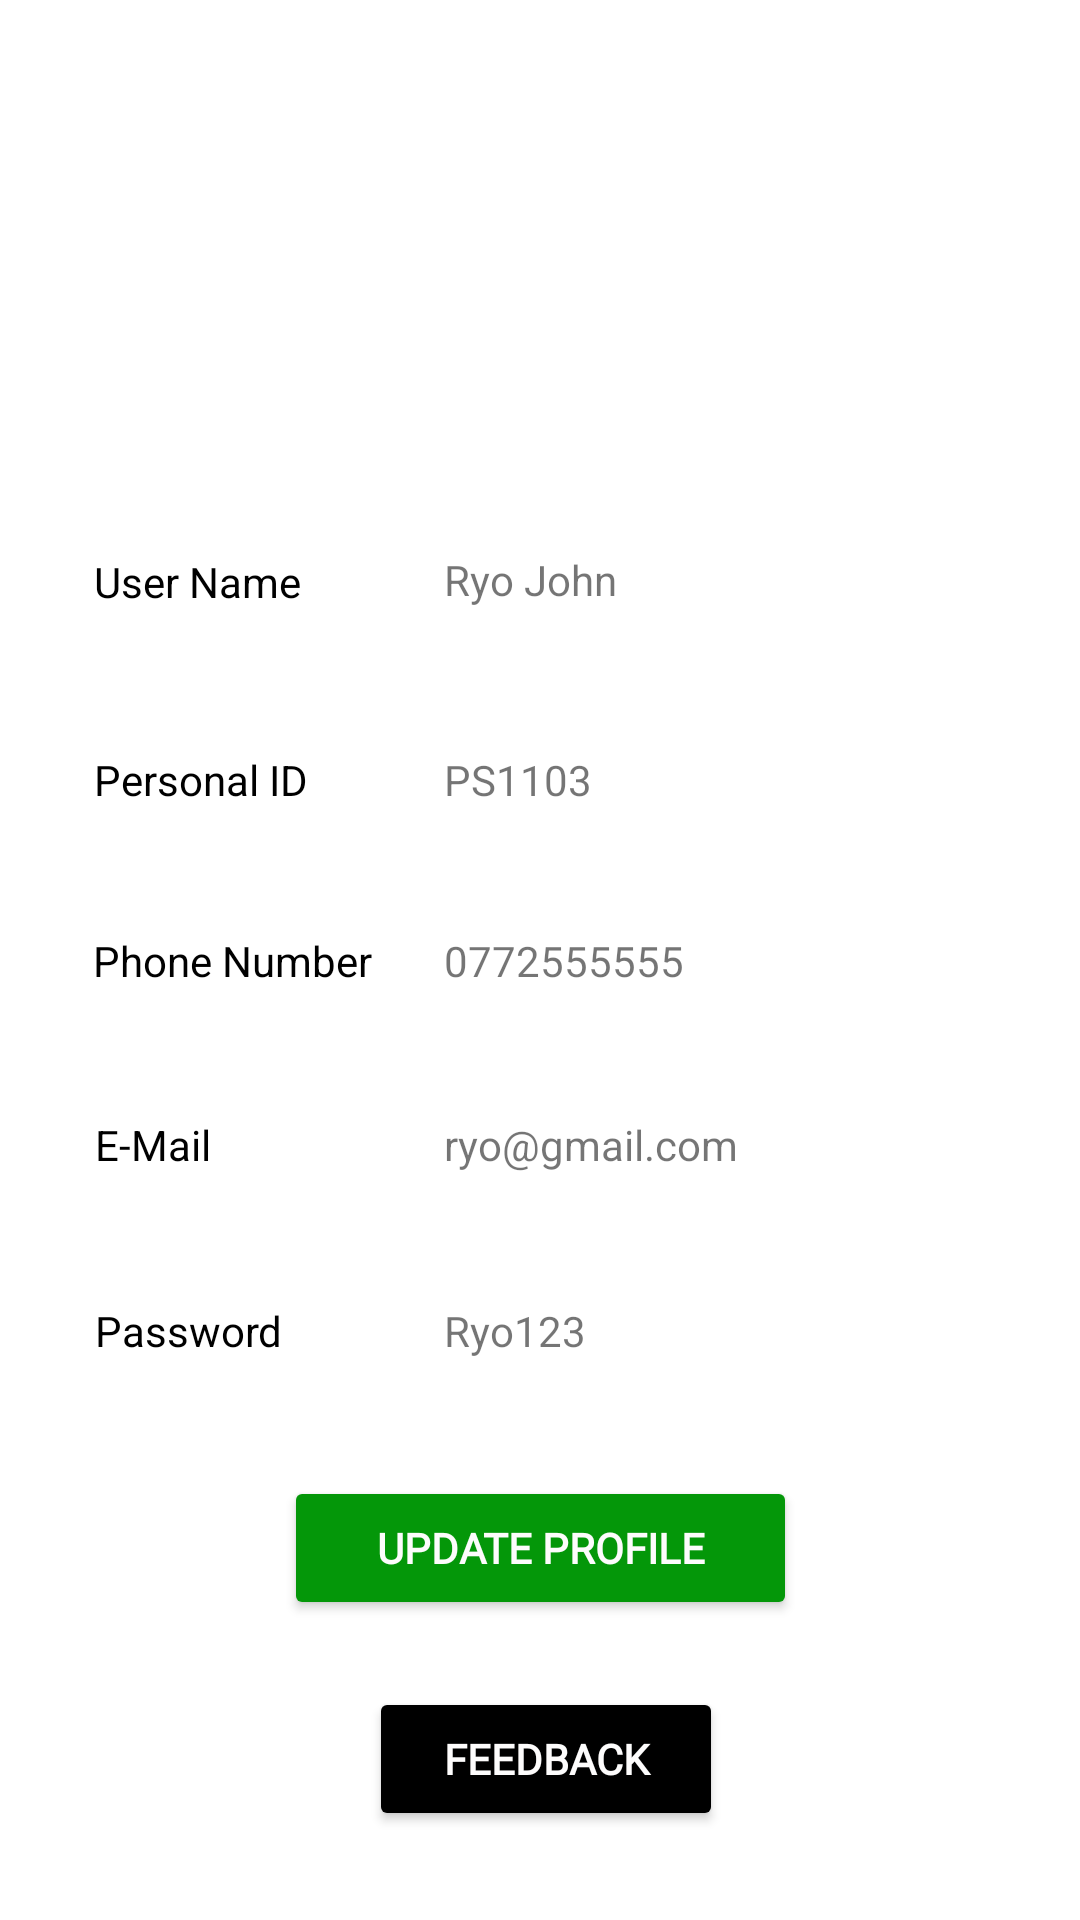

The Android layout XML behind this screen, and the referenced resources:
<!-- AndroidManifest.xml: application theme Theme.GoApp -->
<!-- res/layout/activity_go_view_profile.xml -->
<?xml version="1.0" encoding="utf-8"?>
<androidx.constraintlayout.widget.ConstraintLayout xmlns:android="http://schemas.android.com/apk/res/android"
    xmlns:app="http://schemas.android.com/apk/res-auto"
    xmlns:tools="http://schemas.android.com/tools"
    android:layout_width="match_parent"
    android:layout_height="match_parent"
    tools:context=".Go_ViewProfile">


    <TextView
        android:id="@+id/textView7"
        android:layout_width="wrap_content"
        android:layout_height="wrap_content"
        android:text="@string/personalid1"
        android:textColor="#000000"
        app:layout_constraintBottom_toBottomOf="parent"
        app:layout_constraintEnd_toEndOf="parent"
        app:layout_constraintHorizontal_bias="0.109"
        app:layout_constraintStart_toStartOf="parent"
        app:layout_constraintTop_toTopOf="parent"
        app:layout_constraintVertical_bias="0.403"
        tools:ignore="DuplicateIds" />

    <TextView
        android:id="@+id/textView3"
        android:layout_width="wrap_content"
        android:layout_height="wrap_content"
        android:text="@string/password1"
        android:textColor="#000000"
        app:layout_constraintBottom_toBottomOf="parent"
        app:layout_constraintEnd_toEndOf="parent"
        app:layout_constraintHorizontal_bias="0.106"
        app:layout_constraintStart_toStartOf="parent"
        app:layout_constraintTop_toTopOf="parent"
        app:layout_constraintVertical_bias="0.699"
        tools:ignore="DuplicateIds" />

    <TextView
        android:id="@+id/textView4"
        android:layout_width="wrap_content"
        android:layout_height="wrap_content"
        android:text="@string/phonenumber"
        android:textColor="#000000"
        app:layout_constraintBottom_toBottomOf="parent"
        app:layout_constraintEnd_toEndOf="parent"
        app:layout_constraintHorizontal_bias="0.116"
        app:layout_constraintStart_toStartOf="parent"
        app:layout_constraintTop_toTopOf="parent"
        tools:ignore="DuplicateIds" />

    <TextView
        android:id="@+id/textView6"
        android:layout_width="wrap_content"
        android:layout_height="wrap_content"
        android:text="@string/user_name"
        android:textColor="#000000"
        app:layout_constraintBottom_toBottomOf="parent"
        app:layout_constraintEnd_toEndOf="parent"
        app:layout_constraintHorizontal_bias="0.108"
        app:layout_constraintStart_toStartOf="parent"
        app:layout_constraintTop_toTopOf="parent"
        app:layout_constraintVertical_bias="0.297"
        tools:ignore="DuplicateIds" />

    <TextView
        android:id="@+id/textView5"
        android:layout_width="116dp"
        android:layout_height="19dp"

        android:text="@string/username3"
        app:layout_constraintBottom_toBottomOf="parent"
        app:layout_constraintEnd_toEndOf="parent"
        app:layout_constraintHorizontal_bias="0.606"
        app:layout_constraintStart_toStartOf="parent"
        app:layout_constraintTop_toTopOf="parent"
        app:layout_constraintVertical_bias="0.296" />

    <TextView
        android:id="@+id/textView8"
        android:layout_width="116dp"
        android:layout_height="19dp"

        android:text="@string/password3"
        app:layout_constraintBottom_toBottomOf="parent"
        app:layout_constraintEnd_toEndOf="parent"
        app:layout_constraintHorizontal_bias="0.606"
        app:layout_constraintStart_toStartOf="parent"
        app:layout_constraintTop_toTopOf="parent"
        app:layout_constraintVertical_bias="0.699"
        tools:text="@string/password3" />

    <Button
        android:id="@+id/button"
        android:layout_width="118dp"
        android:layout_height="48dp"
        android:backgroundTint="@color/black"
        android:fontFamily="@font/roboto_light"
        android:text="@string/feedback3"
        android:textAlignment="center"
        android:textAllCaps="false"
        android:textColor="#FDFCFC"
        android:textSize="14sp"
        android:textStyle="bold"
        app:cornerRadius="20dp"
        app:iconTint="#FFFFFF"
        app:layout_constraintBottom_toBottomOf="parent"
        app:layout_constraintEnd_toEndOf="parent"
        app:layout_constraintHorizontal_bias="0.508"
        app:layout_constraintStart_toStartOf="parent"
        app:layout_constraintTop_toTopOf="parent"
        app:layout_constraintVertical_bias="0.95"
        app:rippleColor="#000000"
        app:strokeColor="#000000"
        app:strokeWidth="2dp" />


    <Button
        android:id="@+id/button"
        android:layout_width="171dp"
        android:layout_height="48dp"
        android:backgroundTint="@color/green"
        android:fontFamily="@font/roboto_light"
        android:text="@string/updateprofile3"
        android:textAlignment="center"
        android:textAllCaps="false"
        android:textColor="#FDFCFC"
        android:textSize="14sp"
        android:textStyle="bold"
        app:cornerRadius="20dp"
        app:iconTint="#FFFFFF"
        app:layout_constraintBottom_toBottomOf="parent"
        app:layout_constraintEnd_toEndOf="parent"
        app:layout_constraintStart_toStartOf="parent"
        app:layout_constraintTop_toTopOf="parent"
        app:layout_constraintVertical_bias="0.831"
        app:rippleColor="@color/green"
        app:strokeColor="@color/green"
        app:strokeWidth="2dp"
        tools:ignore="DuplicateIds" />

    <TextView
        android:id="@+id/textView9"
        android:layout_width="116dp"
        android:layout_height="19dp"

        android:text="@string/personalid3"
        app:layout_constraintBottom_toBottomOf="parent"
        app:layout_constraintEnd_toEndOf="parent"
        app:layout_constraintHorizontal_bias="0.606"
        app:layout_constraintStart_toStartOf="parent"
        app:layout_constraintTop_toTopOf="parent"
        app:layout_constraintVertical_bias="0.403" />

    <TextView
        android:id="@+id/textView10"
        android:layout_width="116dp"
        android:layout_height="19dp"

        android:text="@string/email3"
        app:layout_constraintBottom_toBottomOf="parent"
        app:layout_constraintEnd_toEndOf="parent"
        app:layout_constraintHorizontal_bias="0.606"
        app:layout_constraintStart_toStartOf="parent"
        app:layout_constraintTop_toTopOf="parent"
        app:layout_constraintVertical_bias="0.599" />

    <TextView
        android:id="@+id/textView11"
        android:layout_width="116dp"
        android:layout_height="19dp"

        android:text="@string/phonenumber3"
        app:layout_constraintBottom_toBottomOf="parent"
        app:layout_constraintEnd_toEndOf="parent"
        app:layout_constraintHorizontal_bias="0.606"
        app:layout_constraintStart_toStartOf="parent"
        app:layout_constraintTop_toTopOf="parent" />

    <TextView
        android:id="@+id/textView6"
        android:layout_width="wrap_content"
        android:layout_height="wrap_content"
        android:text="@string/email"
        android:textColor="#000000"
        app:layout_constraintBottom_toBottomOf="parent"
        app:layout_constraintEnd_toEndOf="parent"
        app:layout_constraintHorizontal_bias="0.099"
        app:layout_constraintStart_toStartOf="parent"
        app:layout_constraintTop_toTopOf="parent"
        app:layout_constraintVertical_bias="0.599"
        tools:ignore="DuplicateIds" />

    <ImageView
        android:id="@+id/imageView12"
        android:layout_width="115dp"
        android:layout_height="120dp"
        app:layout_constraintBottom_toBottomOf="parent"
        app:layout_constraintEnd_toEndOf="parent"
        app:layout_constraintHorizontal_bias="0.503"
        app:layout_constraintStart_toStartOf="parent"
        app:layout_constraintTop_toTopOf="parent"
        app:layout_constraintVertical_bias="0.058"
        app:srcCompat="@drawable/im" />

</androidx.constraintlayout.widget.ConstraintLayout>
<!-- resources referenced by this layout -->
<resources>
  <color name="black">#FF000000</color>
  <color name="green">#049709</color>
  <string name="email">E-Mail</string>
  <string name="email3">ryo@gmail.com</string>
  <string name="feedback3">FEEDBACK</string>
  <string name="password1">Password</string>
  <string name="password3">Ryo123</string>
  <string name="personalid1">Personal ID</string>
  <string name="personalid3">PS1103</string>
  <string name="phonenumber">Phone Number</string>
  <string name="phonenumber3">0772555555</string>
  <string name="updateprofile3">UPDATE PROFILE</string>
  <string name="user_name">User Name</string>
  <string name="username3">Ryo John</string>
  <style name="Theme.GoApp" parent="Theme.MaterialComponents.DayNight.DarkActionBar">
          
          <item name="colorPrimary">@color/purple_500</item>
          <item name="colorPrimaryVariant">@color/purple_700</item>
          <item name="colorOnPrimary">@color/white</item>
          
          <item name="colorSecondary">@color/teal_200</item>
          <item name="colorSecondaryVariant">@color/teal_700</item>
          <item name="colorOnSecondary">@color/black</item>
          
          <item name="android:statusBarColor" tools:targetApi="l">?attr/colorPrimaryVariant</item>
          
      </style>
  <color name="purple_500">#FF000000</color>
  <color name="purple_700">#FF3700B3</color>
  <color name="white">#FFFFFFFF</color>
  <color name="teal_200">#FF03DAC5</color>
  <color name="teal_700">#FF018786</color>
</resources>
